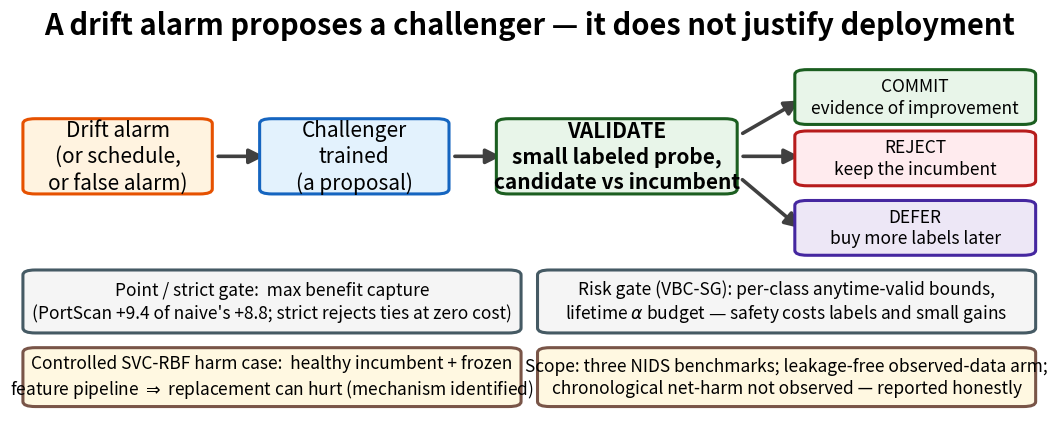

Write the Python code that produced this figure. (Note: this script raises an exception after producing the figure.)
"""final-kbs P9: graphical abstract, redesigned from scratch per the frozen protocol.

Spec: show Alarm -> Challenger -> Validation -> Commit / Reject / Defer; two policy lines
(point/strict = power; risk gate = control + labels); an explicit "Controlled SVC-RBF harm case"
badge; large typography; no universal claims. Output above Elsevier's 1328x531 minimum.
"""
import matplotlib
matplotlib.use("Agg")
import matplotlib.pyplot as plt
from matplotlib.patches import FancyArrowPatch, FancyBboxPatch

W, H = 13.28, 5.31  # inches at 100 dpi -> 1328x531; render at 200 dpi
fig, ax = plt.subplots(figsize=(W, H))
ax.set_xlim(0, 100); ax.set_ylim(0, 100); ax.axis("off")

BOX = dict(boxstyle="round,pad=0.6", lw=2)
FS_BIG, FS_MED, FS_SM = 21, 15, 12.5


def box(x, y, w, h, text, fc, ec, fs=FS_MED, tc="black", bold=False):
    ax.add_patch(FancyBboxPatch((x, y), w, h, boxstyle="round,pad=1.2",
                                fc=fc, ec=ec, lw=2.2, mutation_scale=1.0))
    ax.text(x + w / 2, y + h / 2, text, ha="center", va="center", fontsize=fs,
            color=tc, fontweight="bold" if bold else "normal", linespacing=1.25)


def arrow(x0, y0, x1, y1, color="0.25", lw=2.6, style="-|>"):
    ax.add_patch(FancyArrowPatch((x0, y0), (x1, y1), arrowstyle=style,
                                 mutation_scale=22, color=color, lw=lw))


# ---- title strip ----
ax.text(50, 94, "A drift alarm proposes a challenger — it does not justify deployment",
        ha="center", fontsize=FS_BIG, fontweight="bold")

# ---- pipeline: Alarm -> Challenger -> Validation -> three actions ----
y0, h0 = 56, 16
box(2, y0, 16, h0, "Drift alarm\n(or schedule,\nor false alarm)", "#fff3e0", "#e65100")
arrow(19.5, y0 + h0 / 2, 24.5, y0 + h0 / 2)
box(25, y0, 16, h0, "Challenger\ntrained\n(a proposal)", "#e3f2fd", "#1565c0")
arrow(42.5, y0 + h0 / 2, 47.5, y0 + h0 / 2)
box(48, y0, 21, h0, "VALIDATE\nsmall labeled probe,\ncandidate vs incumbent", "#e8f5e9", "#1b5e20", bold=True)

arrow(70.5, y0 + h0 * 0.83, 76.5, 78)
arrow(70.5, y0 + h0 / 2, 76.5, y0 + h0 / 2)
arrow(70.5, y0 + h0 * 0.17, 76.5, 46)
box(77, 73, 21, 11, "COMMIT\nevidence of improvement", "#e8f5e9", "#1b5e20", fs=FS_SM)
box(77, y0 + 2.0, 21, 11, "REJECT\nkeep the incumbent", "#ffebee", "#b71c1c", fs=FS_SM)
box(77, 41, 21, 11, "DEFER\nbuy more labels later", "#ede7f6", "#4527a0", fs=FS_SM)

# ---- two policy lines ----
box(2, 22, 46, 13,
    "Point / strict gate:  max benefit capture\n"
    "(PortScan +9.4 of naive's +8.8; strict rejects ties at zero cost)",
    "#f5f5f5", "#455a64", fs=FS_SM)
box(52, 22, 46, 13,
    "Risk gate (VBC-SG): per-class anytime-valid bounds,\n"
    "lifetime $\\alpha$ budget — safety costs labels and small gains",
    "#f5f5f5", "#455a64", fs=FS_SM)

# ---- honest-scope badges ----
box(2, 4, 46, 12,
    "Controlled SVC-RBF harm case:  healthy incumbent + frozen\n"
    "feature pipeline $\\Rightarrow$ replacement can hurt (mechanism identified)",
    "#fff8e1", "#795548", fs=FS_SM)
box(52, 4, 46, 12,
    "Scope: three NIDS benchmarks; leakage-free observed-data arm;\n"
    "chronological net-harm not observed — reported honestly",
    "#fff8e1", "#795548", fs=FS_SM)

fig.savefig("docs/img/graphical_abstract.png", dpi=200, bbox_inches="tight",
            facecolor="white")
print("graphical abstract written (docs/img/graphical_abstract.png)")
